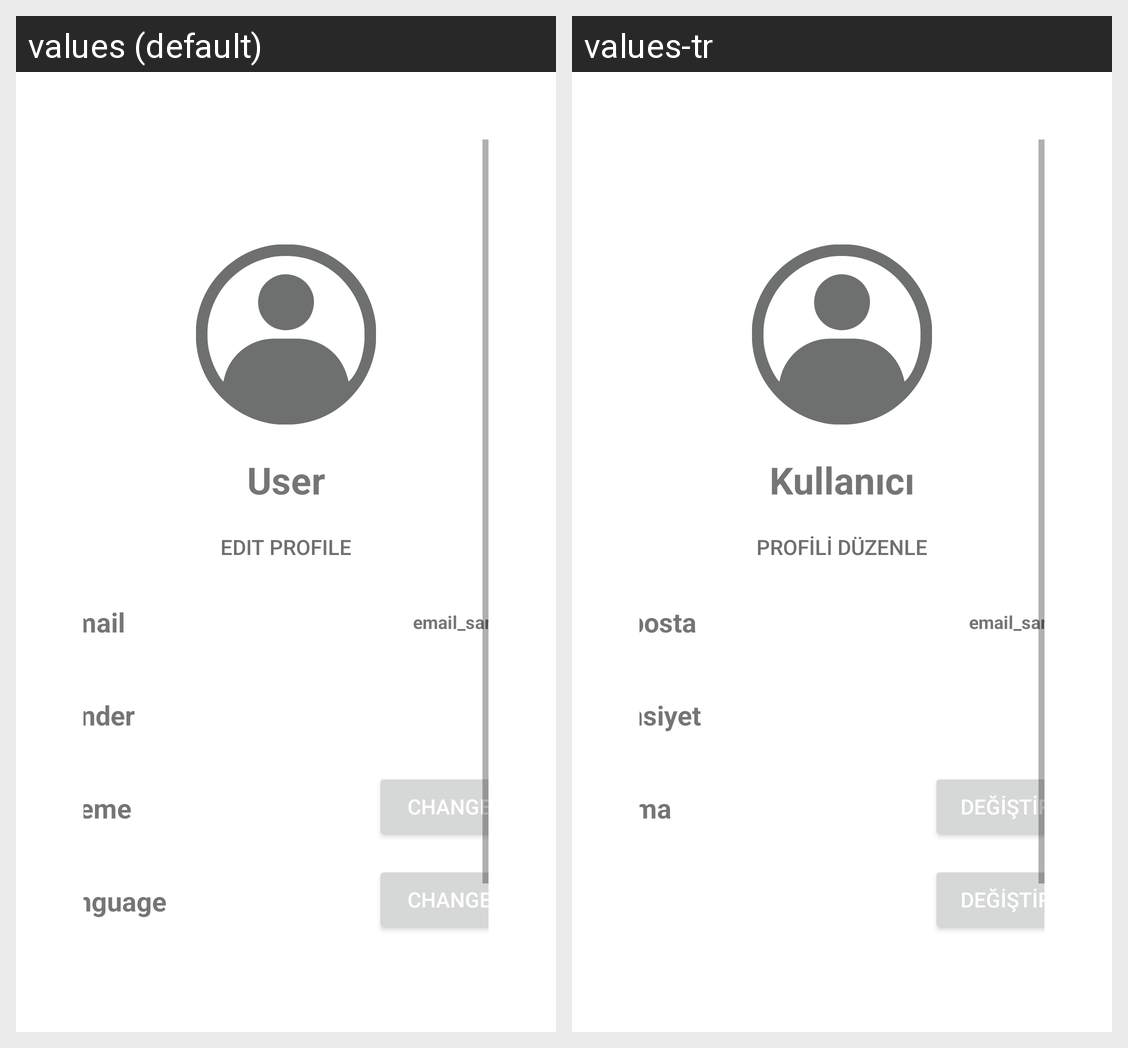

For this localized Android screen grid, give each drawn string resource with its value in every locale shown.
Android screen res/layout/frag_profile.xml rendered under 2 locales, left to right: values (default), values-tr. Device: Nexus 5 (rendered at 1080×1920; each locale shown at half size, 540×960, under a caption strip naming it); theme Theme.DocaFit_App.
Strings drawn on this screen, with the default value and each locale's value (text and hints the layout hard-codes, and strings that could not be matched under every locale, appear in the picture but are not listed):

user_label
  values: User
  values-tr: Kullanıcı

edit_profile
  values: Edit Profile
  values-tr: Profili Düzenle

email_hint
  values: E-mail
  values-tr: E-posta

gender_text
  values: Gender
  values-tr: Cinsiyet

theme_label
  values: Theme
  values-tr: Tema

change_button
  values: Change
  values-tr: Değiştir
